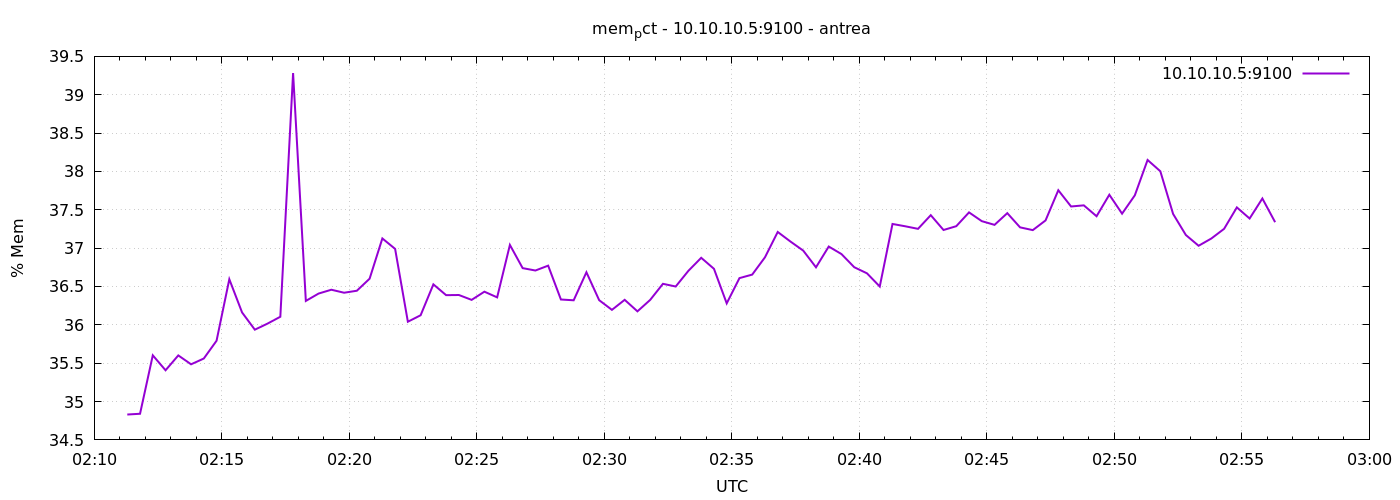

Source data for this figure (header and first rows):
1777860678	34.830831905228365
1777860708	34.84
1777860738	35.6
1777860768	35.41
1777860798	35.6
1777860828	35.49
1777860858	35.56
1777860888	35.79
1777860918	36.59
1777860948	36.16
1777860978	35.94
1777861008	36.02
1777861038	36.11
1777861068	39.28
1777861098	36.31
1777861128	36.41
1777861158	36.46
1777861188	36.42
1777861218	36.44
1777861248	36.6
1777861278	37.13
1777861308	36.99
1777861338	36.04
1777861368	36.13
1777861398	36.53
1777861428	36.39
1777861458	36.39
1777861488	36.33
1777861518	36.43
1777861548	36.36
1777861578	37.04
1777861608	36.74
1777861638	36.71
1777861668	36.77
1777861698	36.33
1777861728	36.32
1777861758	36.69
1777861788	36.32
1777861818	36.2
1777861848	36.33
1777861878	36.18
1777861908	36.33
1777861938	36.53
1777861968	36.5
1777861998	36.7
1777862028	36.87
1777862058	36.73
1777862088	36.28
1777862118	36.61
1777862148	36.66
1777862178	36.88
1777862208	37.21
1777862238	37.09
1777862268	36.97
1777862298	36.75
1777862328	37.02
1777862358	36.92
1777862388	36.75
1777862418	36.67
1777862448	36.5
1777862478	37.32
... 30 more rows
